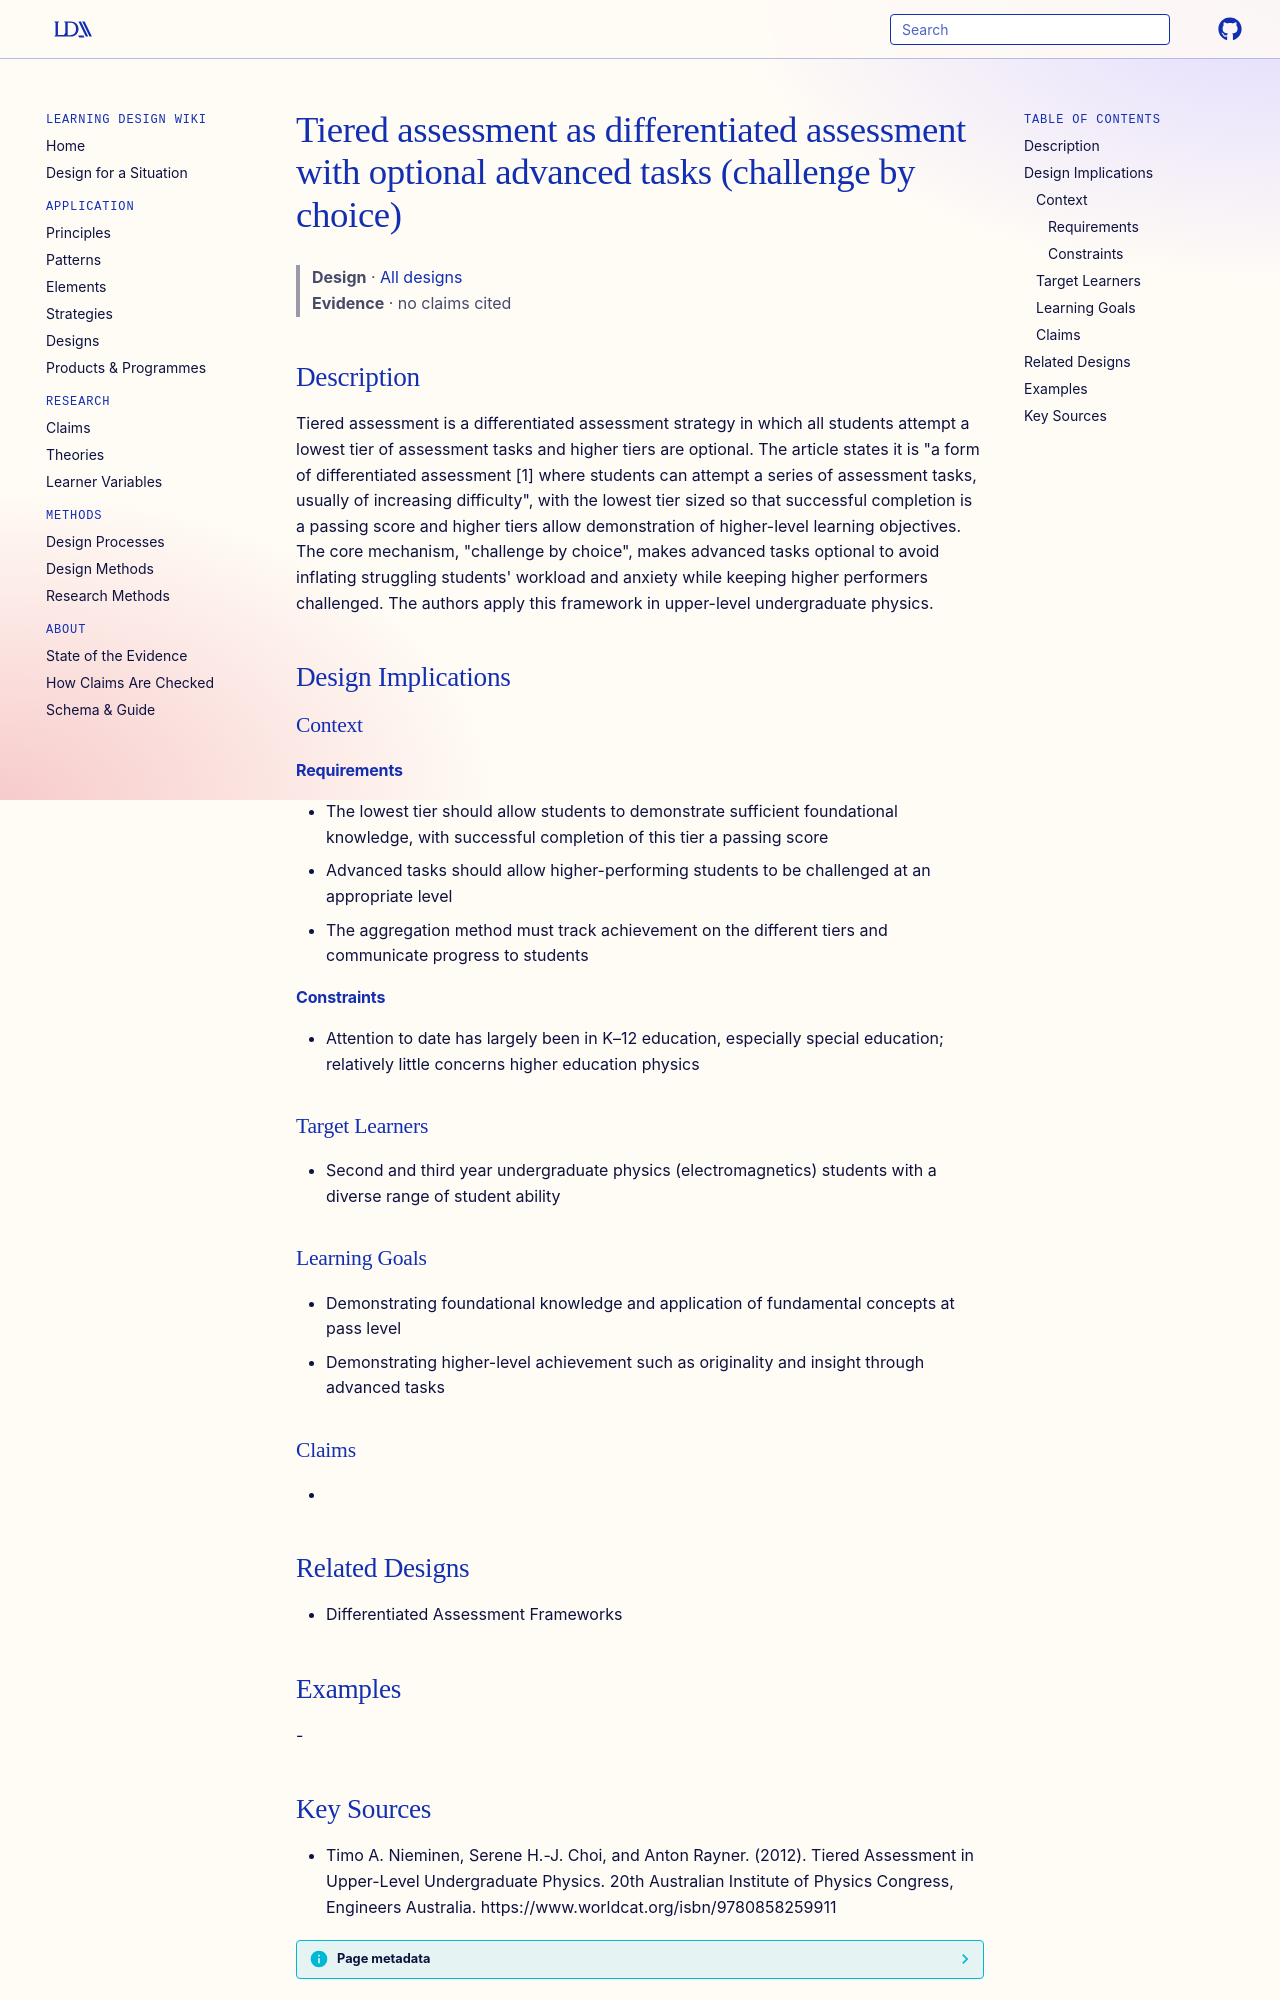

repository: Learning-Design-Alliance/learning-wiki · page: designs/tiered-assessment-challenge-by-choice/index.html · generator: mkdocs

---
type: design
id: tiered-assessment-challenge-by-choice
title: Tiered assessment as differentiated assessment with optional advanced tasks (challenge by choice)
description: Tiered assessment is a differentiated assessment strategy in which all students attempt a lowest tier of assessment tasks and higher tiers are optional.
status: review
generated:
  by: "process:settle-candidates"
  at: 2026-11-18
sources:
  - id: timo-a-nieminen-2012
    resource: "https://www.worldcat.org/isbn/9780858259911"
    title: "Timo A. Nieminen, Serene H.-J. Choi, and Anton Rayner. (2012). Tiered Assessment in Upper-Level Undergraduate Physics. 20th Australian Institute of Physics Congress, Engineers Australia. https://www.worldcat.org/isbn/9780858259911"
    author: Timo A. Nieminen, Serene H.-J. Choi, and Anton Rayner
---

# Tiered assessment as differentiated assessment with optional advanced tasks (challenge by choice)

> **Design** · [All designs](index.md)
> **Evidence** · no claims cited

## Description
Tiered assessment is a differentiated assessment strategy in which all students attempt a lowest tier of assessment tasks and higher tiers are optional. The article states it is "a form of differentiated assessment [1] where students can attempt a series of assessment tasks, usually of increasing difficulty", with the lowest tier sized so that successful completion is a passing score and higher tiers allow demonstration of higher-level learning objectives. The core mechanism, "challenge by choice", makes advanced tasks optional to avoid inflating struggling students' workload and anxiety while keeping higher performers challenged. The authors apply this framework in upper-level undergraduate physics.

## Design Implications

### Context
#### Requirements
- The lowest tier should allow students to demonstrate sufficient foundational knowledge, with successful completion of this tier a passing score
- Advanced tasks should allow higher-performing students to be challenged at an appropriate level
- The aggregation method must track achievement on the different tiers and communicate progress to students
#### Constraints
- Attention to date has largely been in K–12 education, especially special education; relatively little concerns higher education physics

### Target Learners
- Second and third year undergraduate physics (electromagnetics) students with a diverse range of student ability

### Learning Goals
- Demonstrating foundational knowledge and application of fundamental concepts at pass level
- Demonstrating higher-level achievement such as originality and insight through advanced tasks

### Claims
- 

## Related Designs
- Differentiated Assessment Frameworks

## Examples
-
